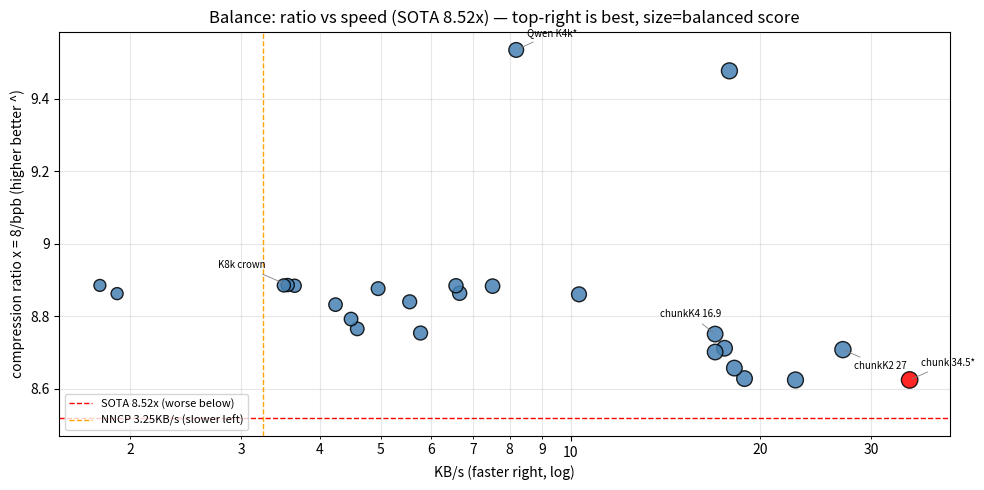

Python code for this plot:
"""Balance: compression ratio vs speed, SOTA-constrained.
Score used only to pick the balanced best; y is plain ratio (higher better)."""
import math, matplotlib
matplotlib.use("Agg")
import matplotlib.pyplot as plt
from matplotlib.ticker import FuncFormatter, NullFormatter

# All 100KB OFF50 points (current 35) + new carpet points
PTS = [
    ("gate 22.7", 100/4.4, 0.9276),
    ("gather 18.9", 100/5.3, 0.9272),
    ("chunk 34.5*", 100/2.9, 0.9276),
    ("chunkK2 27", 100/3.7, 0.9187),
    ("chunkK4 16.9", 100/5.9, 0.9142),
    ("ov0K2", 100/5.7, 0.9183),
    ("knee", 100/5.9, 0.9194),
    ("ov1024", 100/5.5, 0.9241),
    ("K3072", 100/9.7, 0.9029),
    ("ov3072K8", 100/15.0, 0.9026),
    ("K2k", 100/18.0, 0.9050),
    ("K4k", 100/20.2, 0.9013),
    ("ov0@K8", 100/21.8, 0.9127),
    ("ov1024@K8", 100/22.3, 0.9099),
    ("ov2048@K8", 100/23.6, 0.9058),
    ("K8k gather", 100/27.4, 0.9005),
    ("crown gate52", 100/15.2, 0.9005),
    ("crown gate207", 100/13.3, 0.9006),
    ("K8k crown", 100/28.1, 0.9003),
    ("K6k", 100/28.5, 0.9004),
    ("K16k", 100/52.4, 0.9027),
    ("ov6144@K8", 100/55.8, 0.9004),
    ("ov4096 K1k", 100/17.3, 0.9139),
    # Qwen separate line (different tokenizer, for reference)
    ("Qwen K2k", 100/5.6, 0.8442),
    ("Qwen K4k*", 100/12.2, 0.8391),
]

def score(kbs,bpb): return (8/bpb)*math.log(kbs) if kbs>0 else 0

SOTA_BPB=0.9389
SOTA_RATIO=8.0/SOTA_BPB
# filter SOTA-constrained (bpb<=SOTA)
sota_pts=[p for p in PTS if p[2]<=SOTA_BPB]
best=max(sota_pts, key=lambda p: score(p[1],p[2]))
print(f"Balanced (SOTA-constrained) = {best[0]} score={score(best[1],best[2]):.2f} {best[1]:.1f}KB/s {best[2]:.4f} ratio={8/best[2]:.2f}")

fig, ax = plt.subplots(figsize=(10,5))
xs=[p[1] for p in PTS]
ys=[8/p[2] for p in PTS]
labels=[p[0] for p in PTS]
# size by score, color best red
sizes=[60+80*(score(p[1],p[2])/score(best[1],best[2])) for p in PTS]
ax.scatter(xs, ys, c=['red' if p==best else 'steelblue' for p in PTS], s=sizes, edgecolors='black', zorder=3, alpha=0.85)
offs={"chunk 34.5*": (8,10), "chunkK2 27": (8,-14), "chunkK4 16.9": (-40,12), "K8k crown": (-50,12), "Qwen K4k*": (8,10)}
for x,y,l in zip(xs,ys,labels):
    if l in offs:
        ax.annotate(l, (x,y), textcoords="offset points", xytext=offs[l], fontsize=7,
                    arrowprops=dict(arrowstyle="-", color="gray", lw=0.6))
ax.set_xscale("log")
ax.set_xlabel("KB/s (faster right, log)")
ax.set_ylabel("compression ratio x = 8/bpb (higher better ^)")
ax.set_title("Balance: ratio vs speed (SOTA 8.52x) — top-right is best, size=balanced score")
ax.grid(True, which="both", alpha=0.3)
ax.axhline(SOTA_RATIO, color="red", linestyle="--", lw=1, label="SOTA 8.52x (worse below)")
ax.axvline(3.25, color="orange", linestyle="--", lw=1, label="NNCP 3.25KB/s (slower left)")
ax.yaxis.set_major_formatter(FuncFormatter(lambda y,_: f"{y:g}"))
ax.yaxis.set_minor_formatter(FuncFormatter(lambda y,_: f"{y:g}"))
ax.xaxis.set_major_formatter(FuncFormatter(lambda x,_: f"{x:g}"))
ax.xaxis.set_minor_formatter(FuncFormatter(lambda x,_: f"{x:g}"))
ax.legend(fontsize=8, loc="lower left")
fig.tight_layout()
fig.savefig("balance_curve.png", dpi=130)
print("saved balance_curve.png")
